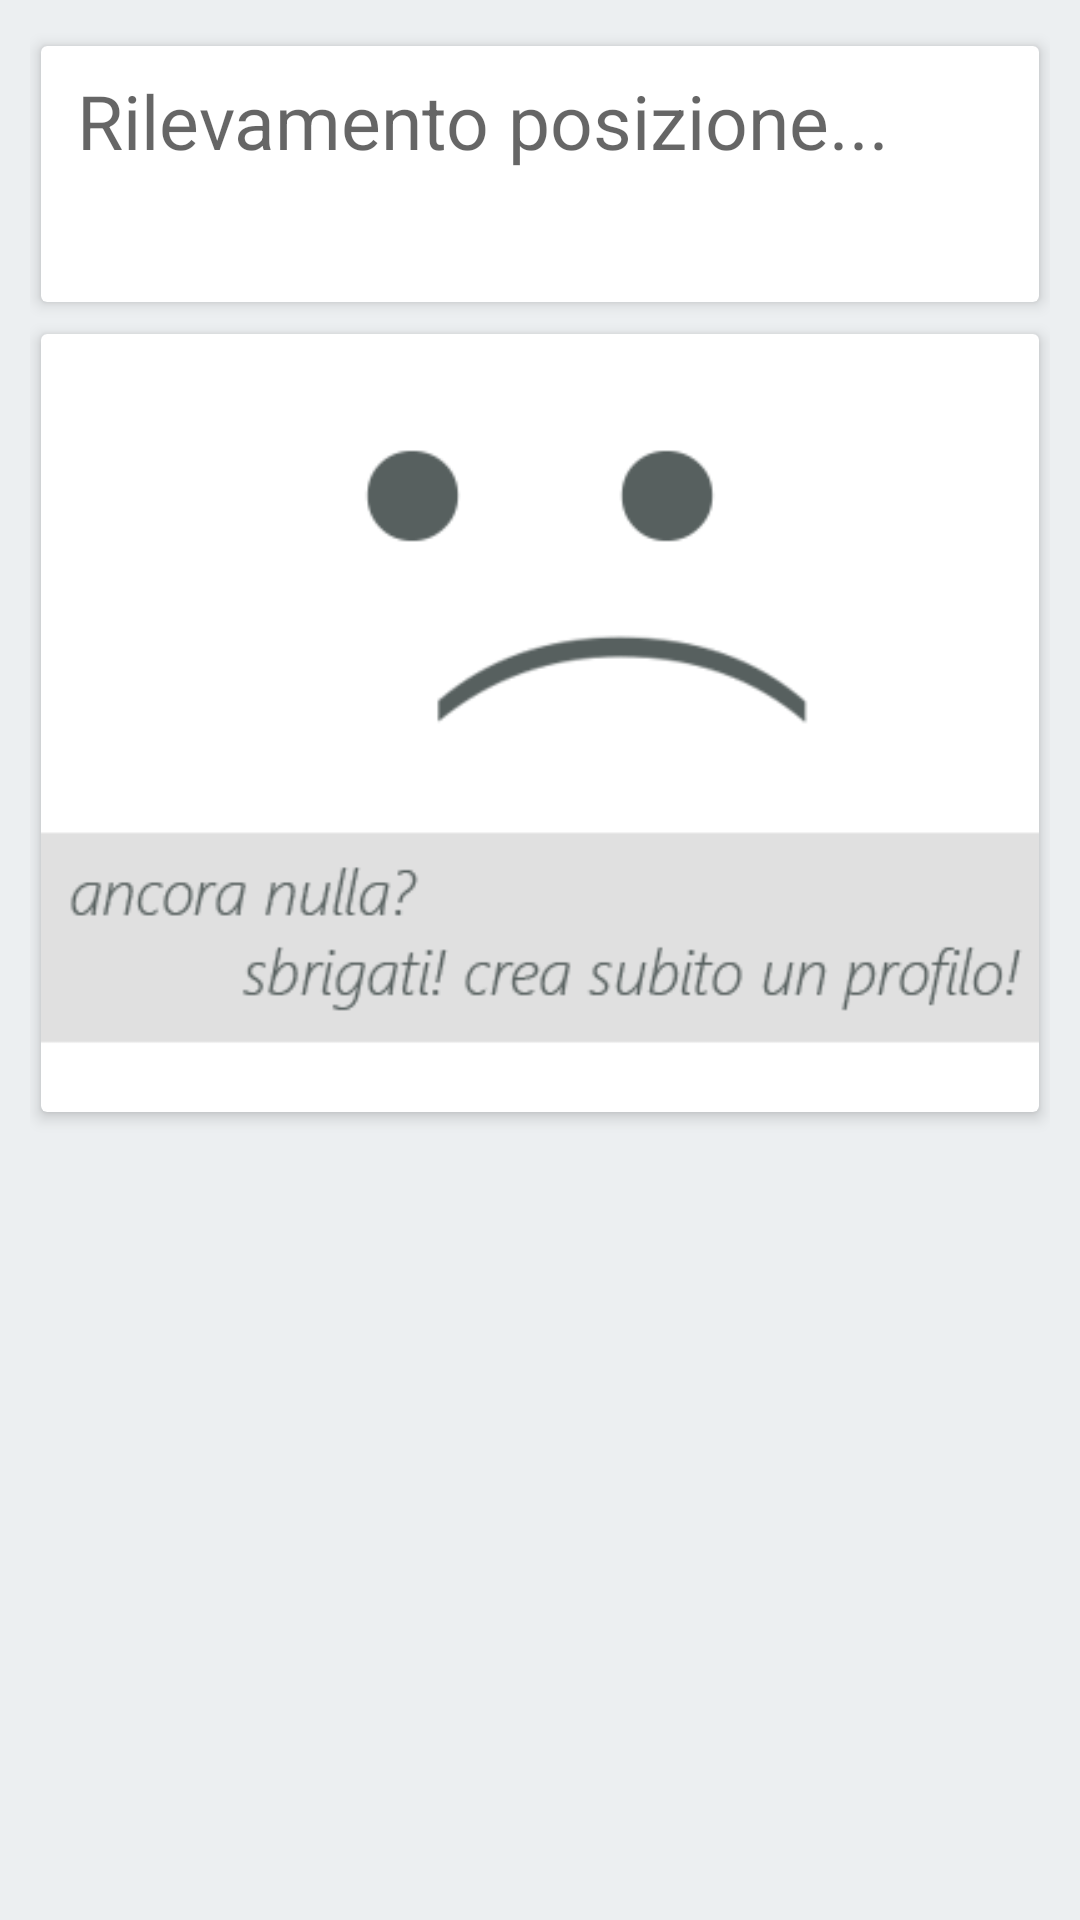

Layout XML and referenced resources for this Android screen:
<!-- AndroidManifest.xml: application theme AppTheme -->
<!-- res/layout/content_main.xml -->
<?xml version="1.0" encoding="utf-8"?>
<LinearLayout xmlns:android="http://schemas.android.com/apk/res/android"
    xmlns:app="http://schemas.android.com/apk/res-auto"
    xmlns:tools="http://schemas.android.com/tools"
    android:layout_width="match_parent"
    android:layout_height="match_parent"
    android:padding="10dp"
    android:id="@+id/root_layout"
    android:orientation="vertical"
    app:layout_behavior="@string/appbar_scrolling_view_behavior"
    tools:context="com.example.alessio.myapplication.MainActivity"
    tools:showIn="@layout/activity_main">


    <android.support.v7.widget.CardView
        xmlns:card_view="http://schemas.android.com/apk/res-auto"
        android:id="@+id/card_view"
        card_view:cardElevation="3dp"
        card_view:cardUseCompatPadding="true"
        card_view:cardBackgroundColor="#FFFFFF"
        android:layout_width="fill_parent"
        android:clickable="true"
        android:layout_height="wrap_content">
        <RelativeLayout

            android:id="@+id/ll_entitlement_extend_google"
            android:layout_width="match_parent"
            android:layout_height="wrap_content"
            android:orientation="horizontal"
            android:clickable="true"
            android:gravity="center"
            android:paddingTop="8dp"
            android:paddingBottom="10dp"
            >
            <TextView
                android:id="@+id/Latitude"
                android:layout_width="match_parent"
                android:layout_height="wrap_content"
                android:textColor="#37474f"
                android:textSize="25dp"
                android:hint="Rilevamento posizione..."
                android:paddingLeft="12dp"
                />
            <TextView
                android:id="@+id/Longitude"
                android:layout_width="match_parent"
                android:layout_height="wrap_content"
                android:textSize="25dp"
                android:paddingLeft="12dp"
                android:textColor="#37474f"
                android:layout_below="@id/Latitude"
                />


        </RelativeLayout>

    </android.support.v7.widget.CardView>

    <android.support.v7.widget.CardView
        xmlns:card_view="http://schemas.android.com/apk/res-auto"
        android:id="@+id/card_view_list"
        card_view:cardElevation="3dp"
        card_view:cardUseCompatPadding="true"
        android:layout_width="fill_parent"
        android:clickable="true"
        android:layout_height="270dp">


        <ImageView
            android:layout_width="match_parent"
            android:layout_height="match_parent"
            android:src="@drawable/nothing"
            android:id="@+id/vuoto"
            />

        <FrameLayout
            android:layout_width="match_parent"
            android:layout_height="match_parent">

        <ListView
            android:id="@+id/myList"
            android:layout_width="match_parent"
            android:layout_height="wrap_content"/>
            <LinearLayout
                android:layout_width="match_parent"
                android:layout_height="match_parent"
                android:orientation="vertical"
                android:background="#607d8b"
                android:visibility="invisible"
                android:id="@+id/CircleView">
                <LinearLayout
                    android:layout_width="match_parent"
                    android:layout_height="match_parent"
                    android:orientation="vertical"
                    android:visibility="invisible"
                    android:id="@+id/alpha_layout">
                    <ImageView
                        android:layout_width="wrap_content"
                        android:layout_height="wrap_content"
                        android:src="@drawable/fabr"
                        android:layout_gravity="right"
                        android:id="@+id/cancel_menu"
                        />
                    <TextView
                        android:layout_width="wrap_content"
                        android:layout_height="wrap_content"
                        android:text="ELIMINA"
                        android:textSize="27dp"
                        android:elevation="5dp"
                        android:fontFamily="sans-serif-light"
                        android:paddingTop="33dp"
                        android:layout_gravity="center"
                        android:textColor="#FFFFFF"
                        android:id="@+id/delete_menu"
                        />
                    <TextView
                        android:layout_width="wrap_content"
                        android:layout_height="wrap_content"
                        android:text="MODIFICA"
                        android:elevation="5dp"
                        android:textSize="27dp"
                        android:fontFamily="sans-serif-light"
                        android:paddingTop="15dp"
                        android:layout_gravity="center"
                        android:textColor="#FFFFFF"
                        android:id="@+id/edit_menu"
                        />
                </LinearLayout>
                </LinearLayout>
        </FrameLayout>
    </android.support.v7.widget.CardView>

    <android.support.v7.widget.CardView
        xmlns:card_view="http://schemas.android.com/apk/res-auto"
        android:id="@+id/card_view_check"
        card_view:cardElevation="3dp"
        android:visibility="invisible"
        card_view:cardUseCompatPadding="true"
        android:layout_width="fill_parent"
        card_view:cardBackgroundColor="#FFFFFF"
        android:clickable="true"
        android:layout_height="150dp">
        <RelativeLayout
            android:layout_width="match_parent"
            android:layout_height="match_parent"
            android:padding="7dp">
            <ImageView
                android:layout_width="115dp"
                android:layout_height="match_parent"
                android:gravity="center"
                android:layout_alignParentLeft="true"
                android:id="@+id/doneimg"
                android:src="@drawable/done2"
                />
            <TextView
                android:layout_width="match_parent"
                android:layout_height="50dp"
                android:text="Fatto!"
                android:textSize="27dp"
                android:id="@+id/DoneTitle"
                android:textColor="#37474f"
                android:paddingTop="15dp"
                android:fontFamily="sans-serif"
                android:layout_toRightOf="@id/doneimg" />
            <TextView
                android:layout_width="wrap_content"
                android:layout_height="wrap_content"
                android:fontFamily="sans-serif"
                android:textStyle="italic"
                android:text="Tutte le impostazioni del profilo pippo sono state applicate correttamente."
                android:layout_toRightOf="@+id/doneimg"
                android:id="@+id/DoneDescr"
                android:layout_below="@id/DoneTitle"
                />

        </RelativeLayout>
        </android.support.v7.widget.CardView>



</LinearLayout>
<!-- res/layout/activity_main.xml (included above) -->
<?xml version="1.0" encoding="utf-8"?>
<android.support.design.widget.CoordinatorLayout xmlns:android="http://schemas.android.com/apk/res/android"
    xmlns:app="http://schemas.android.com/apk/res-auto"
    xmlns:tools="http://schemas.android.com/tools"
    android:layout_width="match_parent"
    android:layout_height="match_parent"
    android:fitsSystemWindows="true"
    android:id="@+id/main"
    tools:context="com.example.alessio.myapplication.MainActivity">
    <RelativeLayout
        android:layout_width="match_parent"
        android:layout_height="match_parent"
        android:orientation="vertical"
        android:id="@+id/lyt"
        android:elevation="10dp"
        >


    </RelativeLayout>

    <android.support.design.widget.AppBarLayout
        android:layout_width="match_parent"
        android:layout_height="wrap_content"
        android:theme="@style/AppTheme.AppBarOverlay">

        <android.support.v7.widget.Toolbar
            android:id="@+id/toolbar"
            android:layout_width="match_parent"
            android:layout_height="?attr/actionBarSize"
            android:background="?attr/colorPrimary"
            app:popupTheme="@style/AppTheme.PopupOverlay" />

    </android.support.design.widget.AppBarLayout>

    <include layout="@layout/content_main" />




    <com.getbase.floatingactionbutton.FloatingActionsMenu
            android:id="@+id/fab"
            android:layout_width="match_parent"
            android:layout_height="match_parent"
            android:layout_margin="7dp"
            android:clickable="true"
            app:fab_addButtonColorNormal="@color/blutheme"
            app:fab_addButtonColorPressed="@color/darkblue"
            app:layout_anchor="@id/lyt"
            app:layout_anchorGravity="bottom|right|end"
            android:elevation="10dp"
            android:src="@drawable/fab">

            <com.getbase.floatingactionbutton.FloatingActionButton
                android:id="@+id/hourfab"
                android:layout_width="wrap_content"
                android:layout_height="wrap_content"
                app:fab_colorNormal="@color/white"
                app:fab_icon="@drawable/ic_access_time_black_24dp"
                app:fab_colorPressed="@color/grigino"
                app:fab_title="evento orario"/>

            <com.getbase.floatingactionbutton.FloatingActionButton
                android:id="@+id/locationfab"
                android:layout_width="wrap_content"
                android:layout_height="wrap_content"
                app:fab_colorNormal="@color/white"
                app:fab_icon="@drawable/ic_pin_drop_black_24dp"
                app:fab_colorPressed="@color/grigino"
                app:fab_title="evento posizione"/>

    </com.getbase.floatingactionbutton.FloatingActionsMenu>

    <LinearLayout
        android:id="@+id/whitealph"
        android:orientation="vertical"
        android:layout_width="match_parent"
        android:layout_height="match_parent"
        android:background="@color/white"
        android:visibility="invisible"
        ></LinearLayout>

</android.support.design.widget.CoordinatorLayout>
<!-- resources referenced by this layout -->
<resources>
  <color name="blutheme">#607d8b</color>
  <color name="darkblue">#455a64</color>
  <color name="grigino">#eceff1</color>
  <!-- drawable done2: png bitmap (drawable, 65801 bytes) -->
  <!-- drawable fab: png bitmap (drawable, 17813 bytes) -->
  <!-- drawable fabr: png bitmap (drawable, 18751 bytes) -->
  <!-- drawable ic_access_time_black_24dp: png bitmap (drawable, 16523 bytes) -->
  <!-- drawable ic_pin_drop_black_24dp: png bitmap (drawable, 15830 bytes) -->
  <!-- drawable nothing: png bitmap (drawable, 27562 bytes) -->
  <style name="AppTheme.AppBarOverlay" parent="ThemeOverlay.AppCompat.Dark.ActionBar" />
  <style name="AppTheme.PopupOverlay" parent="ThemeOverlay.AppCompat.Light" />
  <style name="AppTheme" parent="Theme.AppCompat.Light.DarkActionBar">
          
          <item name="colorPrimary">#607d8b</item>
          <item name="colorPrimaryDark">#455a64</item>
          <item name="colorAccent">#f44336</item>
          <item name="android:windowBackground">@color/grigino</item>
      </style>
  <!-- not gathered from this repository: default colours our renderer supplied (Android Studio template values) -->
  <color name="white">#FFFFFFFF</color>
</resources>
